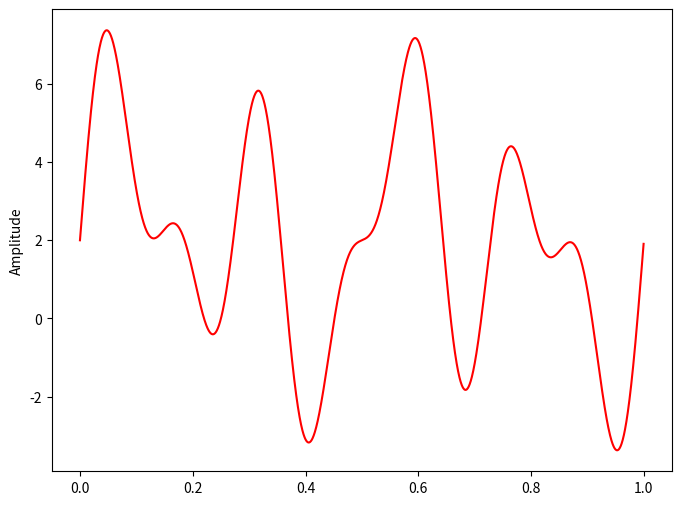
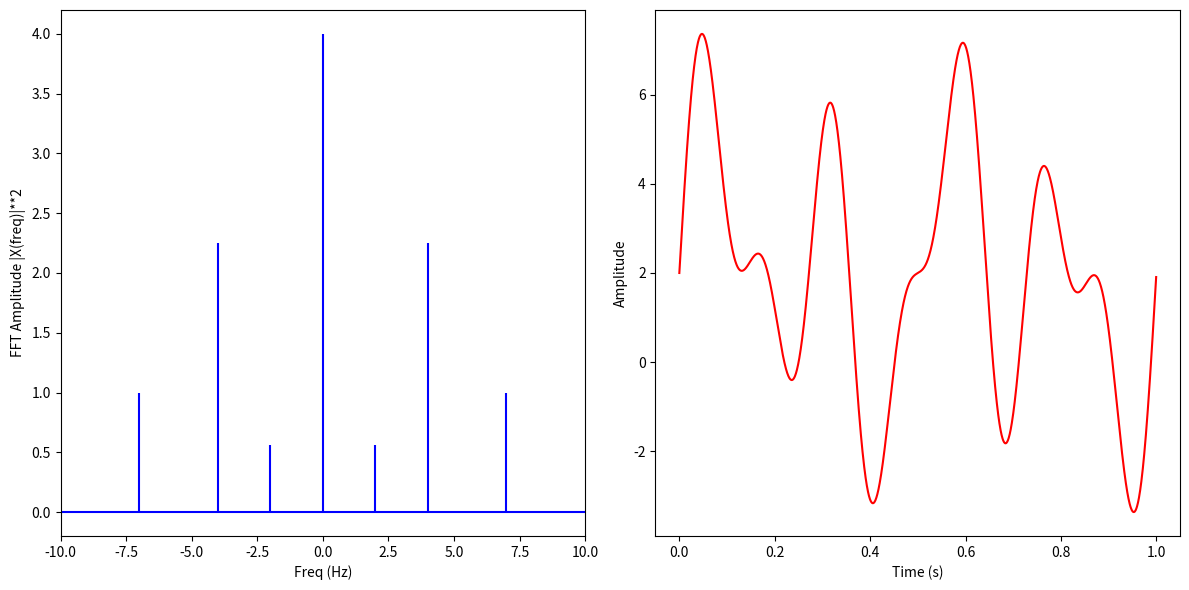
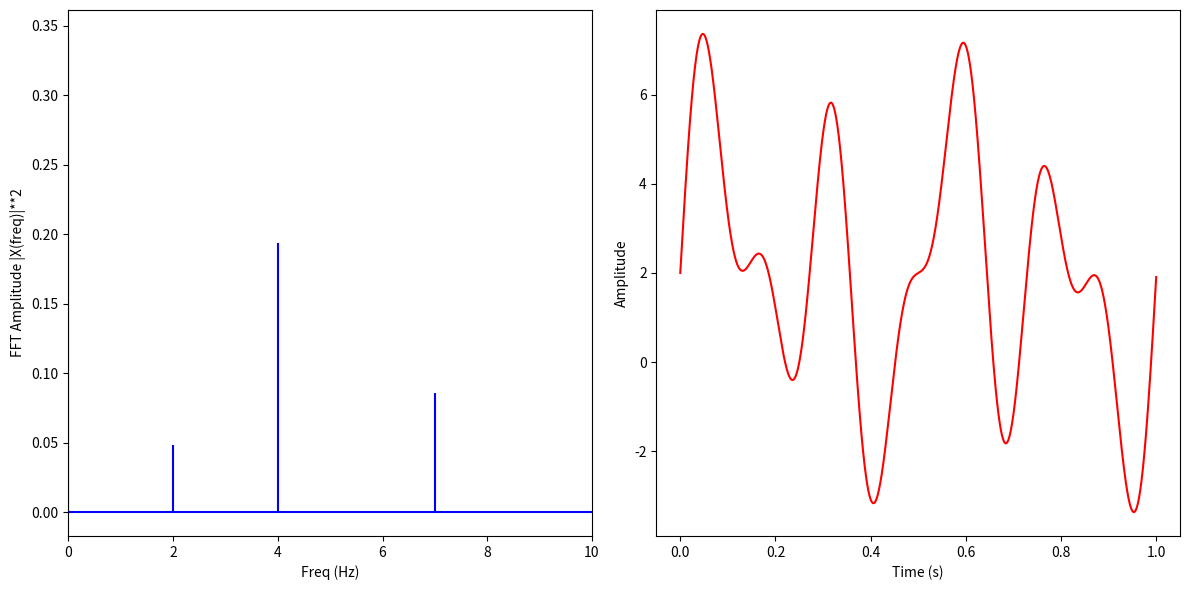
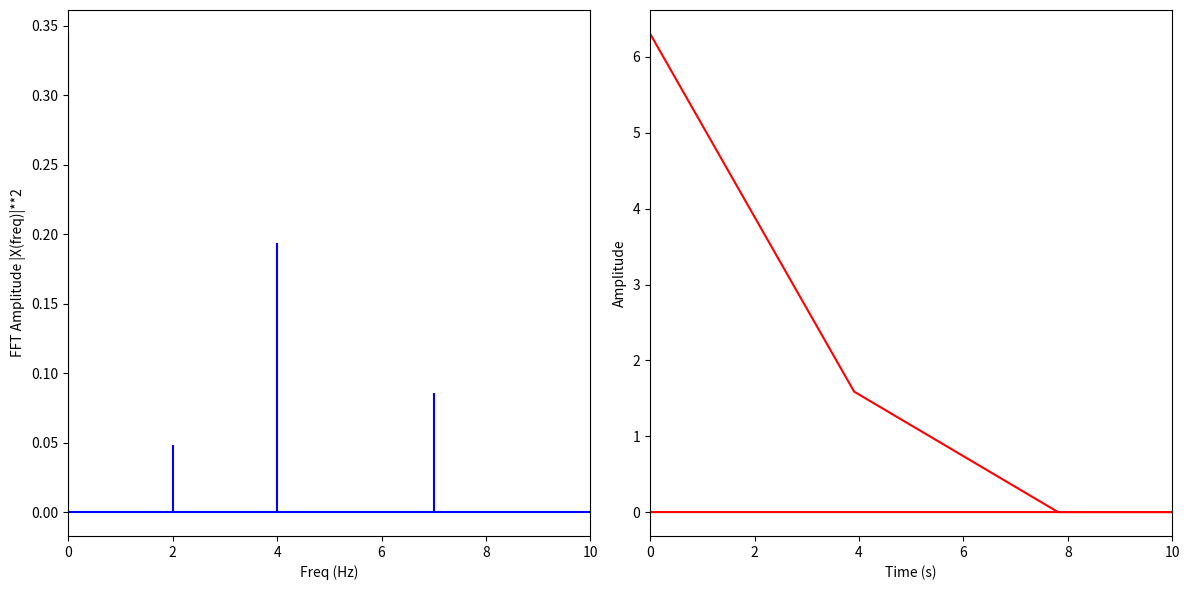

Generate these figures, in order, with matplotlib:
# -*- coding: utf-8 -*-
"""
Created on Fri Jan 26 19:03:59 2024

[redacted]
"""
# https://pythonnumericalmethods.berkeley.edu/notebooks/chapter24.04-FFT-in-Python.html
# https://pythonnumericalmethods.berkeley.edu/notebooks/chapter24.04-FFT-in-Python.html
import matplotlib.pyplot as plt
import numpy as np


# %%
# sampling rate
sr = 2000
# sampling interval
ts = 1.0 / sr
t = np.arange(0, 1, ts)

freq = 2.0
x = 1.5 * np.sin(2 * np.pi * freq * t)

freq = 4
x += 3 * np.sin(2 * np.pi * freq * t)

freq = 7
x += 2 * np.sin(2 * np.pi * freq * t)

x += 2
plt.figure(figsize=(8, 6))
plt.plot(t, x, "r")
plt.ylabel("Amplitude")

plt.show()

# %%
from scipy import fft

X = fft.fft(x, norm="backward")
N = len(X)
n = np.arange(N)
T = N / sr
freq = fft.fftfreq(N, ts)

psd = np.abs(X) ** 2 / (sr * N)

plt.figure(figsize=(12, 6))
plt.subplot(121)

plt.stem(freq, psd, "b", markerfmt=" ", basefmt="-b")
plt.xlabel("Freq (Hz)")
plt.ylabel("FFT Amplitude |X(freq)|**2")
plt.xlim(-10, 10)

plt.subplot(122)
plt.plot(t, fft.ifft(X), "r")
plt.xlabel("Time (s)")
plt.ylabel("Amplitude")
plt.tight_layout()
plt.show()

freqs = fft.fftfreq(N, ts)

# %% Calculation of the power
# Parserval's theorem
V = np.sum(x**2) / sr

P = np.sum(psd)  # [0:int(sr/2)]


plt.figure(figsize=(12, 6))
plt.subplot(121)

plt.stem(freq, psd / P, "b", markerfmt=" ", basefmt="-b")
plt.xlabel("Freq (Hz)")
plt.ylabel("FFT Amplitude |X(freq)|**2")
plt.xlim(0, 10)

plt.subplot(122)
plt.plot(t, fft.ifft(X), "r")
plt.xlabel("Time (s)")
plt.ylabel("Amplitude")
plt.tight_layout()
plt.show()

# normalized PSD

np.sum(psd / P)

# %% Welsh
from scipy.signal import welch

frequencies_welch, psd_welch = welch(X, sr, nperseg=512)

plt.figure(figsize=(12, 6))
plt.subplot(121)

plt.stem(freq, psd / P, "b", markerfmt=" ", basefmt="-b")
plt.xlabel("Freq (Hz)")
plt.ylabel("FFT Amplitude |X(freq)|**2")
plt.xlim(0, 10)

plt.subplot(122)
plt.plot(frequencies_welch, psd_welch, "r")
plt.xlim(0, 10)
plt.xlabel("Time (s)")
plt.ylabel("Amplitude")
plt.tight_layout()
plt.show()
